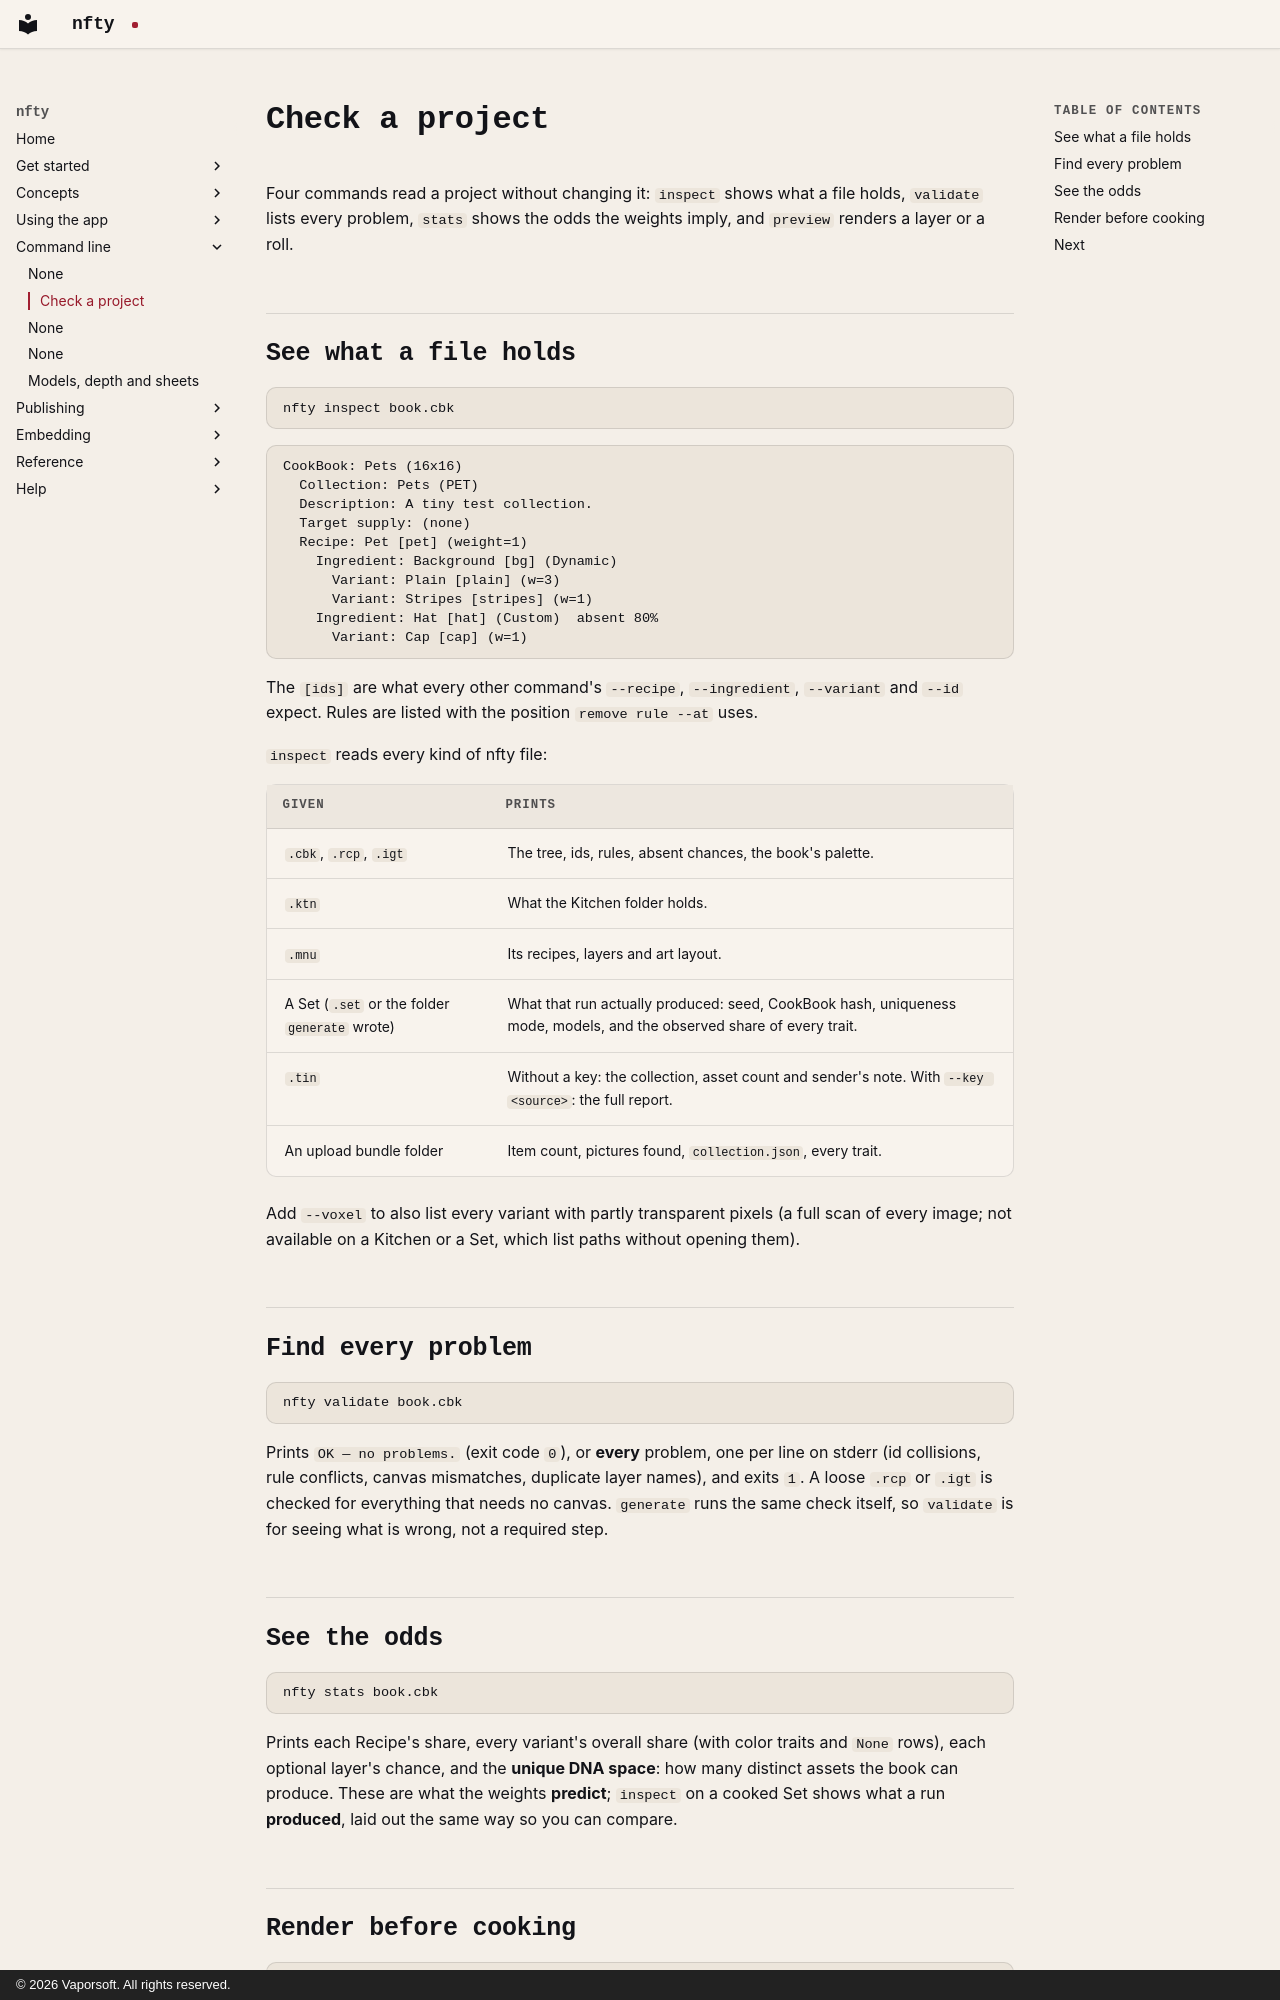

repository: corderro-artz/nfty · page: cli/inspect/index.html · generator: mkdocs · copyright: © 2026 Vaporsoft. All rights reserved.

# Check a project

Four commands read a project without changing it: `inspect` shows what a file holds, `validate` lists
every problem, `stats` shows the odds the weights imply, and `preview` renders a layer or a roll.

## See what a file holds

```bash
nfty inspect book.cbk
```

```text
CookBook: Pets (16x16)
  Collection: Pets (PET)
  Description: A tiny test collection.
  Target supply: (none)
  Recipe: Pet [pet] (weight=1)
    Ingredient: Background [bg] (Dynamic)
      Variant: Plain [plain] (w=3)
      Variant: Stripes [stripes] (w=1)
    Ingredient: Hat [hat] (Custom)  absent 80%
      Variant: Cap [cap] (w=1)
```

The `[ids]` are what every other command's `--recipe`, `--ingredient`, `--variant` and `--id` expect.
Rules are listed with the position `remove rule --at` uses.

`inspect` reads every kind of nfty file:

| Given | Prints |
|---|---|
| `.cbk`, `.rcp`, `.igt` | The tree, ids, rules, absent chances, the book's palette. |
| `.ktn` | What the Kitchen folder holds. |
| `.mnu` | Its recipes, layers and art layout. |
| A Set (`.set` or the folder `generate` wrote) | What that run actually produced: seed, CookBook hash, uniqueness mode, models, and the observed share of every trait. |
| `.tin` | Without a key: the collection, asset count and sender's note. With `--key <source>`: the full report. |
| An upload bundle folder | Item count, pictures found, `collection.json`, every trait. |

Add `--voxel` to also list every variant with partly transparent pixels (a full scan of every image;
not available on a Kitchen or a Set, which list paths without opening them).

## Find every problem

```bash
nfty validate book.cbk
```

Prints `OK — no problems.` (exit code `0`), or **every** problem, one per line on stderr (id
collisions, rule conflicts, canvas mismatches, duplicate layer names), and exits `1`. A loose
`.rcp` or `.igt` is checked for everything that needs no canvas. `generate` runs the same check itself,
so `validate` is for seeing what is wrong, not a required step.

## See the odds

```bash
nfty stats book.cbk
```

Prints each Recipe's share, every variant's overall share (with color traits and `None` rows), each
optional layer's chance, and the **unique DNA space**: how many distinct assets the book can produce.
These are what the weights **predict**; `inspect` on a cooked Set shows what a run **produced**, laid
out the same way so you can compare.
